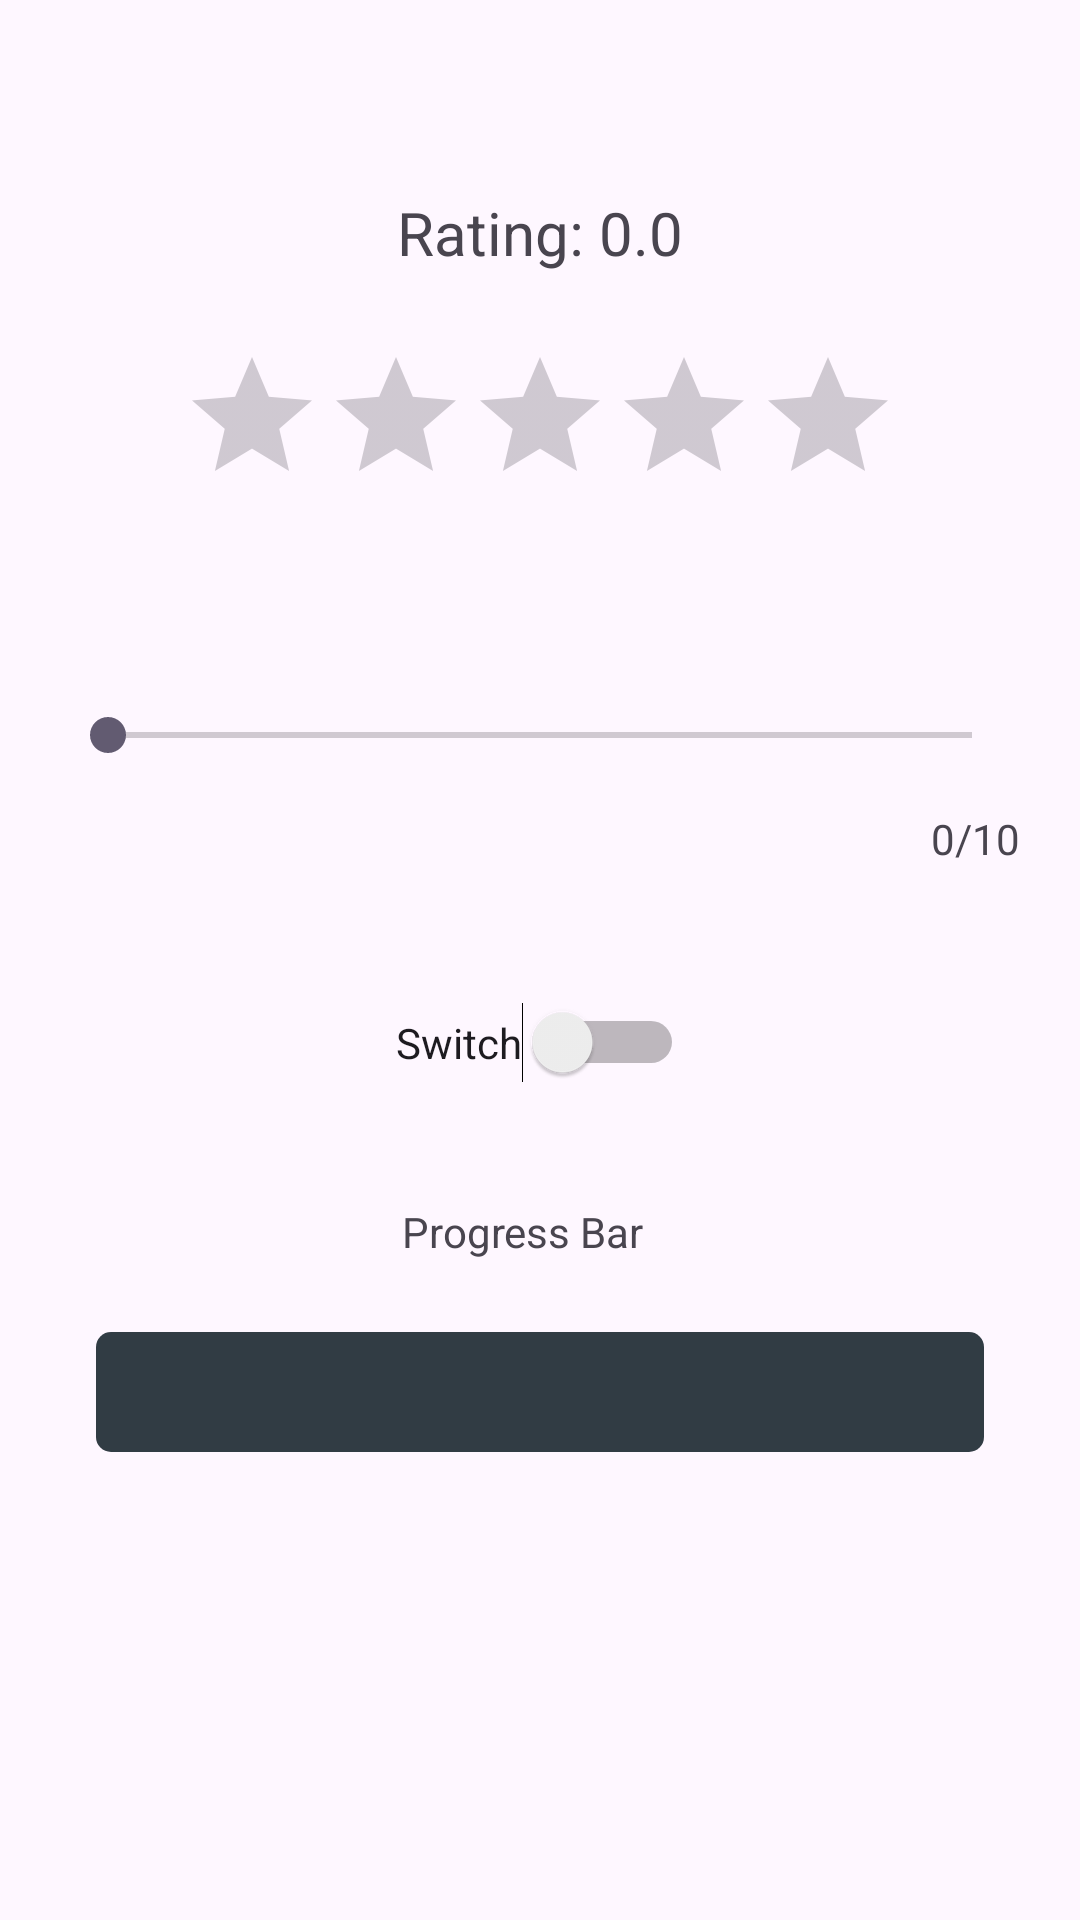

Android layout source for this screen:
<!-- AndroidManifest.xml: application theme Theme.Assignment0182210012101041 -->
<!-- res/layout/activity_task3.xml -->
<?xml version="1.0" encoding="utf-8"?>
<androidx.constraintlayout.widget.ConstraintLayout xmlns:android="http://schemas.android.com/apk/res/android"
    xmlns:app="http://schemas.android.com/apk/res-auto"
    xmlns:tools="http://schemas.android.com/tools"
    android:id="@+id/main"
    android:layout_width="match_parent"
    android:layout_height="match_parent"
    android:scrollbarSize="4dp"
    tools:context=".Task3Activity">


    <TextView
        android:id="@+id/tv_rating"
        android:layout_width="wrap_content"
        android:layout_height="wrap_content"
        android:layout_marginTop="64dp"
        android:text="Rating: 0.0"
        android:textSize="20sp"
        app:layout_constraintEnd_toEndOf="parent"
        app:layout_constraintStart_toStartOf="parent"
        app:layout_constraintTop_toTopOf="parent" />

    <RatingBar
        android:id="@+id/ratingBar"
        android:layout_width="wrap_content"
        android:layout_height="wrap_content"
        android:layout_marginTop="24dp"
        app:layout_constraintEnd_toEndOf="parent"
        app:layout_constraintStart_toStartOf="parent"
        app:layout_constraintTop_toBottomOf="@+id/tv_rating" />

    <SeekBar
        android:id="@+id/seekBar"
        android:layout_width="0dp"
        android:layout_height="wrap_content"
        android:layout_marginStart="20dp"
        android:layout_marginTop="64dp"
        android:layout_marginEnd="20dp"
        android:max="10"
        app:layout_constraintEnd_toEndOf="parent"
        app:layout_constraintStart_toStartOf="parent"
        app:layout_constraintTop_toBottomOf="@+id/ratingBar" />

    <TextView
        android:id="@+id/tv_seekbar"
        android:layout_width="wrap_content"
        android:layout_height="wrap_content"
        android:layout_marginTop="16dp"
        android:layout_marginEnd="20dp"
        android:text="0/10"
        app:layout_constraintEnd_toEndOf="parent"
        app:layout_constraintTop_toBottomOf="@+id/seekBar" />

    <TextView
        android:id="@+id/textView4"
        android:layout_width="wrap_content"
        android:layout_height="wrap_content"
        android:layout_marginTop="40dp"
        android:text="Progress Bar"
        app:layout_constraintEnd_toEndOf="parent"
        app:layout_constraintHorizontal_bias="0.48"
        app:layout_constraintStart_toStartOf="parent"
        app:layout_constraintTop_toBottomOf="@+id/switch1" />

    <ProgressBar
        android:id="@+id/progressBar"

        style="@android:style/Widget.ProgressBar.Horizontal"
        android:layout_width="0dp"
        android:layout_height="40dp"

        android:layout_marginStart="32dp"
        android:layout_marginTop="24dp"
        android:layout_marginEnd="32dp"
        android:progressBackgroundTint="@color/charcoal"
        android:progressTint="@color/lightGreen"
        app:layout_constraintEnd_toEndOf="parent"
        app:layout_constraintHorizontal_bias="1.0"
        app:layout_constraintStart_toStartOf="parent"
        app:layout_constraintTop_toBottomOf="@+id/textView4" />

    <Switch
        android:id="@+id/switch1"
        android:layout_width="wrap_content"
        android:layout_height="wrap_content"
        android:layout_marginTop="80dp"
        android:text="Switch"
        app:layout_constraintEnd_toEndOf="parent"
        app:layout_constraintStart_toStartOf="parent"
        app:layout_constraintTop_toBottomOf="@+id/seekBar" />


</androidx.constraintlayout.widget.ConstraintLayout>
<!-- resources referenced by this layout -->
<resources>
  <color name="charcoal">#313C44</color>
  <color name="lightGreen">#B5E755</color>
  <style name="Theme.Assignment0182210012101041" parent="Base.Theme.Assignment0182210012101041" />
  <style name="Base.Theme.Assignment0182210012101041" parent="Theme.Material3.DayNight.NoActionBar">
          
          
      </style>
</resources>
